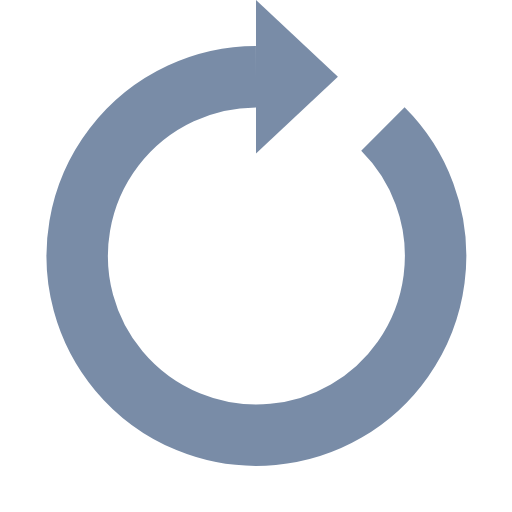
t = 0.00 s
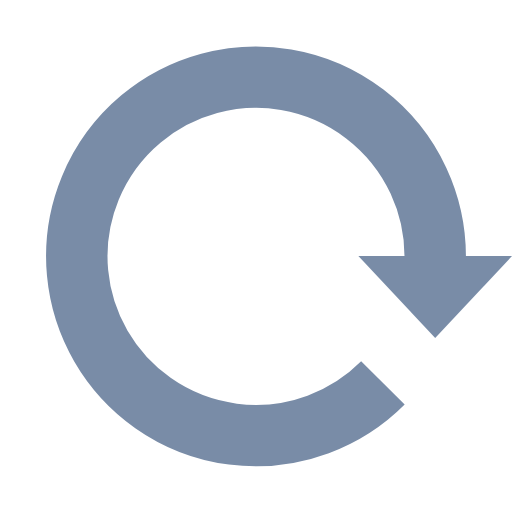
t = 0.25 s
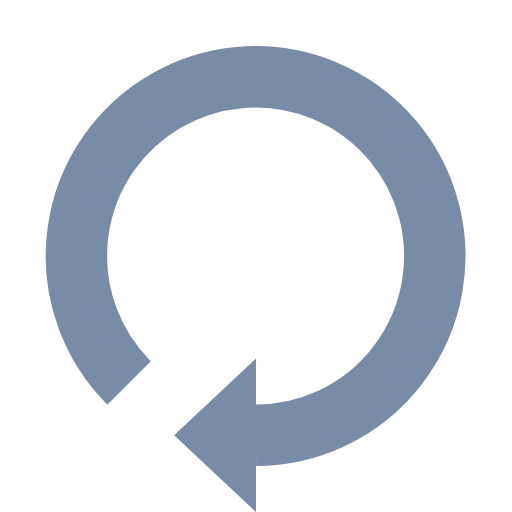
t = 0.50 s
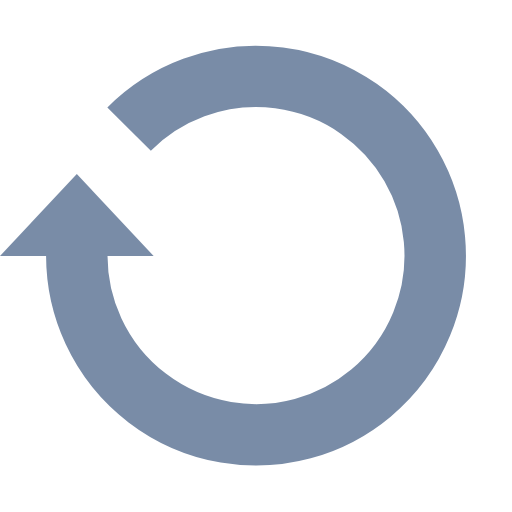
t = 0.75 s

The animated SVG that drew these frames (rendered in a browser with its animation timeline set to each time). Animation: 1 SMIL element (animateTransform=1); one cycle of 1.00 s, repeats indefinitely.

<?xml version="1.0" encoding="utf-8"?><svg width='20px' height='20px' xmlns="http://www.w3.org/2000/svg" viewBox="0 0 100 100" preserveAspectRatio="xMidYMid" class="uil-reload"><rect x="0" y="0" width="100" height="100" fill="none" class="bk"></rect><g><path d="M50 15A35 35 0 1 0 74.787 25.213" fill="none" stroke="#798ca7" stroke-width="12px"></path><path d="M50 0L50 30L66 15L50 0" fill="#798ca7"></path><animateTransform attributeName="transform" type="rotate" from="0 50 50" to="360 50 50" dur="1s" repeatCount="indefinite"></animateTransform></g></svg>
